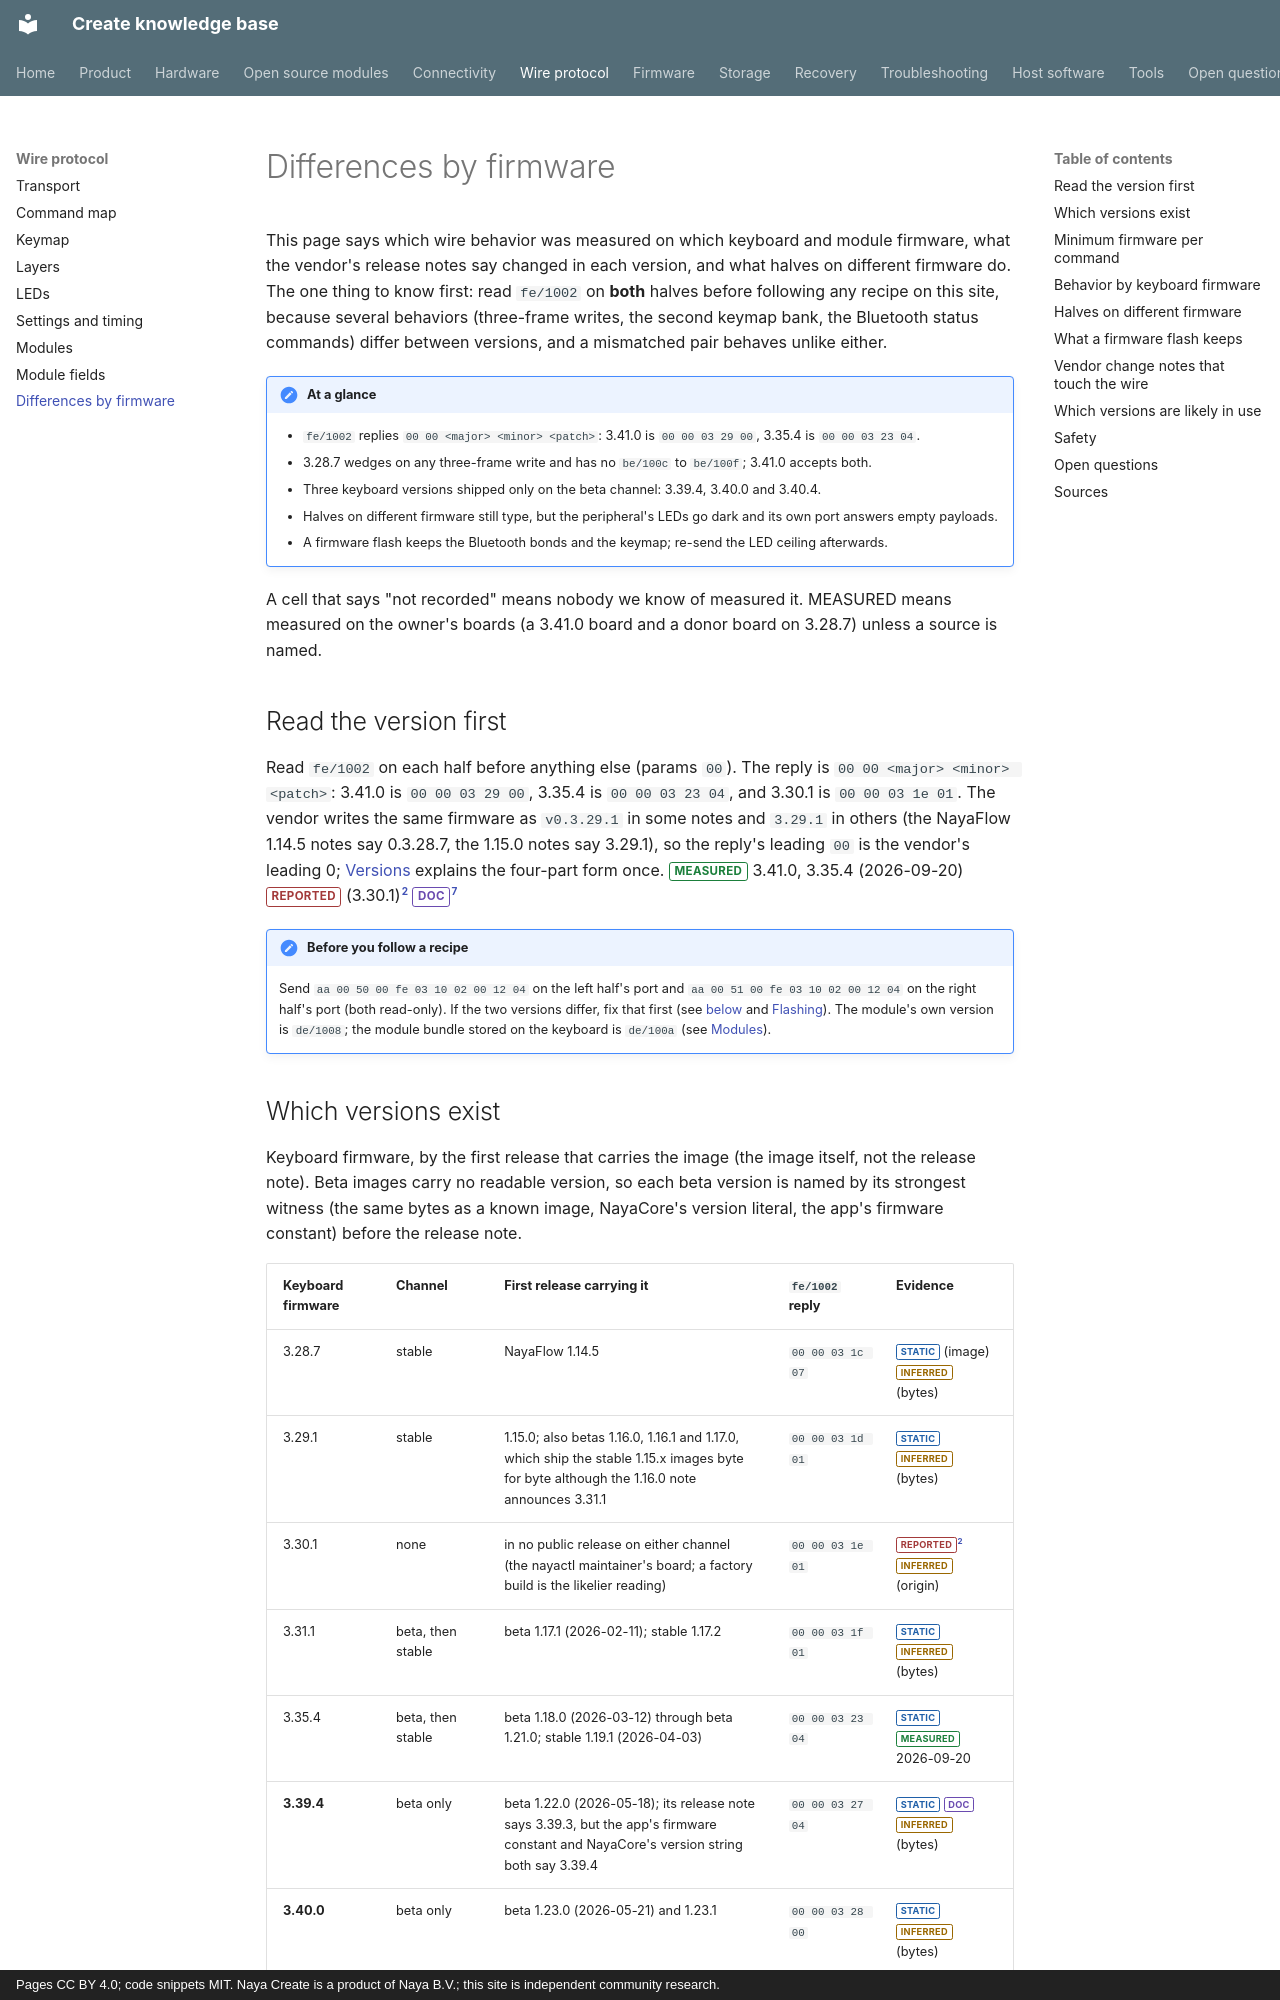

repository: create-collective/Create-knowledge-base · page: protocol/firmware-differences/index.html · generator: mkdocs · copyright: Pages CC BY 4.0; code snippets MIT. Naya Create is a product of Naya B.V.; this site is independent community research.

# Differences by firmware

This page says which wire behavior was measured on which keyboard and module firmware, what the
vendor's release notes say changed in each version, and what halves on different firmware do. The
one thing to know first: read `fe/1002` on **both** halves before following any recipe on this
site, because several behaviors (three-frame writes, the second keymap bank, the Bluetooth status
commands) differ between versions, and a mismatched pair behaves unlike either.

!!! note "At a glance"
    - `fe/1002` replies `00 00 <major> <minor> <patch>`: 3.41.0 is `00 00 03 29 00`, 3.35.4 is
      `00 00 03 23 04`.
    - 3.28.7 wedges on any three-frame write and has no `be/100c` to `be/100f`; 3.41.0 accepts
      both.
    - Three keyboard versions shipped only on the beta channel: 3.39.4, 3.40.0 and 3.40.4.
    - Halves on different firmware still type, but the peripheral's LEDs go dark and its own port
      answers empty payloads.
    - A firmware flash keeps the Bluetooth bonds and the keymap; re-send the LED ceiling afterwards.

A cell that says "not recorded" means nobody we know of measured it. MEASURED means measured on the
owner's boards (a 3.41.0 board and a donor board on 3.28.7) unless a source is named.

## Read the version first

<!--FD-01-->Read `fe/1002` on each half before anything else (params `00`). The reply is
`00 00 <major> <minor> <patch>`: 3.41.0 is `00 00 03 29 00`, 3.35.4 is `00 00 03 23 04`, and 3.30.1
is `00 00 03 1e 01`. The vendor writes the same firmware as `v0.3.29.1` in some notes and `3.29.1`
in others (the NayaFlow 1.14.5 notes say 0.3.28.7, the 1.15.0 notes say 3.29.1), so the reply's
leading `00` is the vendor's leading 0; [Versions](../firmware/versions.md) explains the four-part
form once. <span class="tag measured">MEASURED</span> 3.41.0, 3.35.4 (2026-09-20)
<span class="tag reported">REPORTED</span> (3.30.1)[^nx-pr5] <span class="tag doc">DOC</span>[^nh-cl]

!!! note "Before you follow a recipe"
    Send `aa 00 50 00 fe 03 10 02 00 12 04` on the left half's port and
    `aa 00 51 00 fe 03 10 02 00 12 04` on the right half's port (both read-only). If the two
    versions differ, fix that first (see [below](#halves-on-different-firmware) and
    [Flashing](../firmware/flashing.md)). The module's own version is `de/1008`; the module bundle
    stored on the keyboard is `de/100a` (see [Modules](modules.md)).
